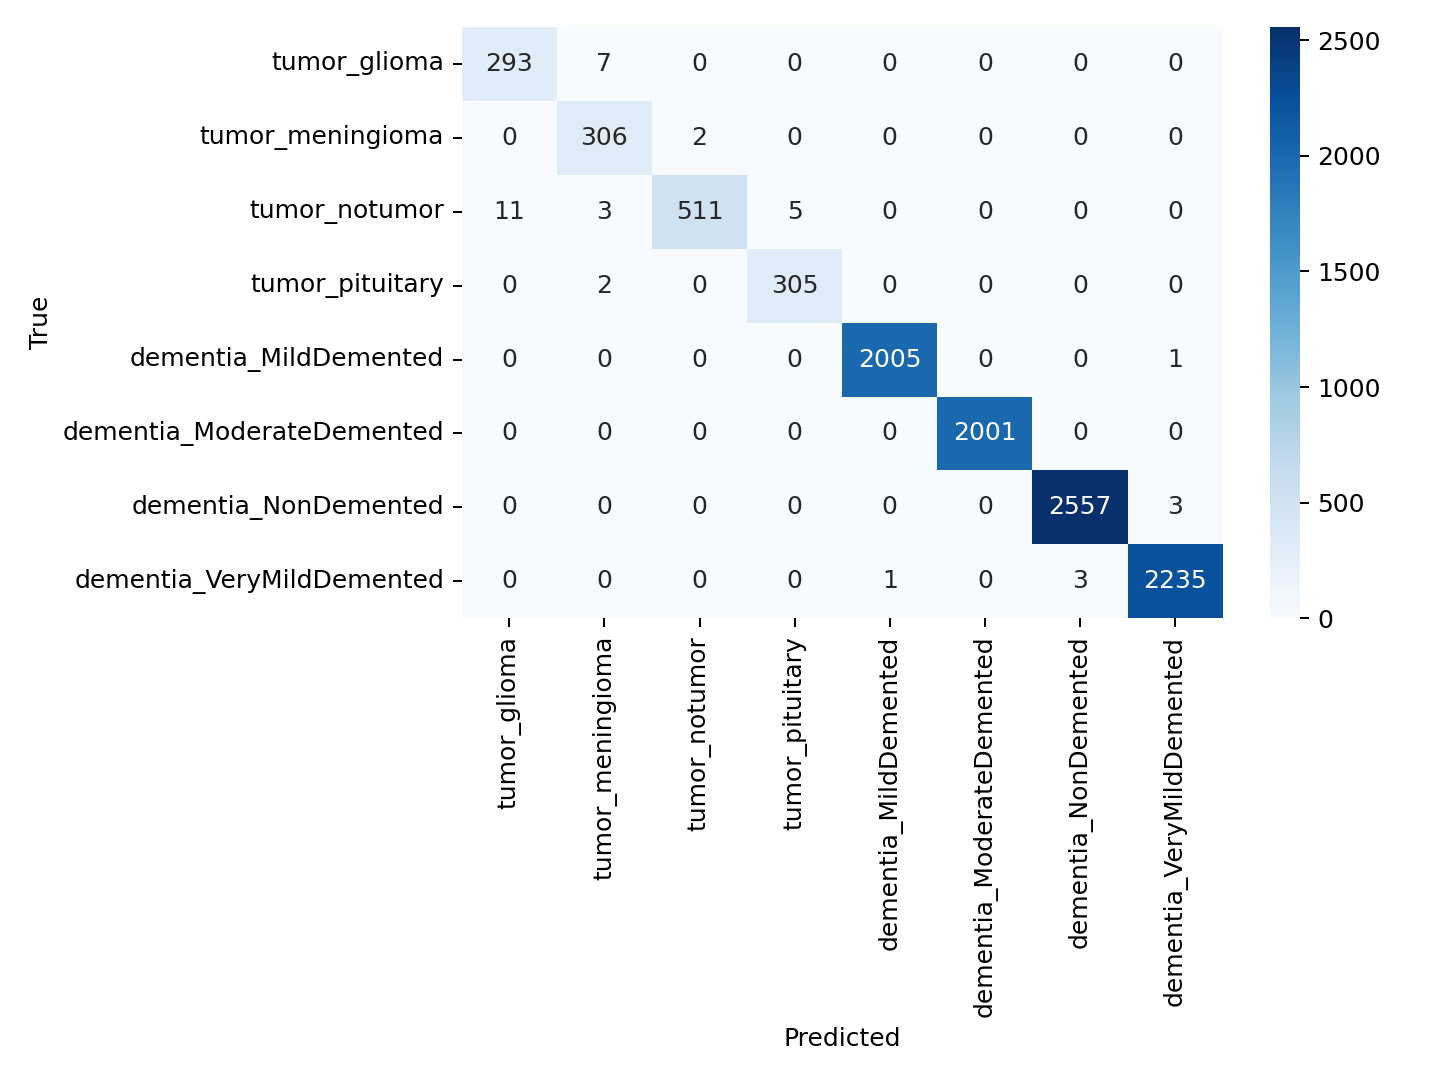

The data file committed next to this chart (first rows):
true\pred, tumor_glioma, tumor_meningioma, tumor_notumor, tumor_pituitary, dementia_MildDemented, dementia_ModerateDemented, dementia_NonDemented, dementia_VeryMildDemented
tumor_glioma, 293, 7, 0, 0, 0, 0, 0, 0
tumor_meningioma, 0, 306, 2, 0, 0, 0, 0, 0
tumor_notumor, 11, 3, 511, 5, 0, 0, 0, 0
tumor_pituitary, 0, 2, 0, 305, 0, 0, 0, 0
dementia_MildDemented, 0, 0, 0, 0, 2005, 0, 0, 1
dementia_ModerateDemented, 0, 0, 0, 0, 0, 2001, 0, 0
dementia_NonDemented, 0, 0, 0, 0, 0, 0, 2557, 3
dementia_VeryMildDemented, 0, 0, 0, 0, 1, 0, 3, 2235
